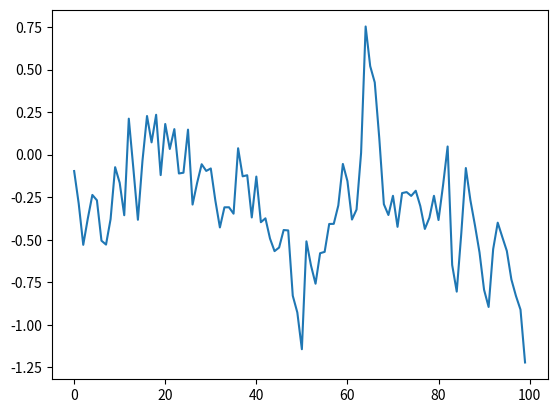

Write Python code to recreate this figure.
import matplotlib.pyplot as plt
import numpy as np

class OrnsteinUhlenbeckActionNoise:
    # Source for this class: https://github.com/navneet-nmk/pytorch-rl/blob/8329234822dcb977931c72db691eabf5b635788c/Utils/random_process.py#L63

    def __init__(self, action_dim, mu = 0, theta = 0.1, sigma = 0.2):
        self.action_dim = action_dim
        self.mu = mu
        self.theta = theta
        self.sigma = sigma
        self.X = np.ones(self.action_dim) * self.mu

    def reset(self):
        self.X = np.ones(self.action_dim) * self.mu

    def sample(self):
        dx = self.theta * (self.mu - self.X)
        dx = dx + self.sigma * np.random.randn(len(self.X))
        self.X = self.X + dx
        return self.X


if __name__ == '__main__':
    n = OrnsteinUhlenbeckActionNoise(1)
    b = []
    for i in range(100):
        b.append(n.sample())
    plt.plot(b)
    plt.show()
